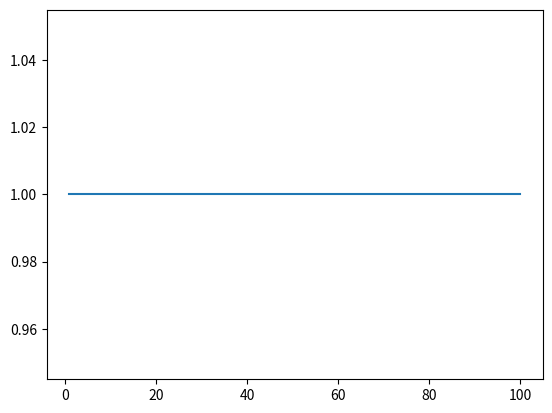

Recreate this plot in Python.
import random
import matplotlib.pyplot as plt
import time

WINDOW_LEN = 10
MAX_ROUNDS = 100
p = .02
n = 1000

num_blocks_mined_total = 1
new_blocks_produced = 0
# num_blocks_agreed_by_all_nodes = 0

# contains all the mined blocks
# id -> (height, prev_id, miner_id, round_num)
blocks = {0: (1, -1, -1, 0)} 

# contains the latest WINDOW_LEN nodes of its chain and height of its most recent block
nodes = [{'height':1, 'blocks':{1:0}} for i in range(n)] 

max_convergence_height = 1
consensus_blocks = [-1 for i in range(MAX_ROUNDS + 1)]
consensus_height_by_round = [0 for i in range(MAX_ROUNDS + 1)]

rounds_interval_only_one_node_mine = []


def get_longest_chains():
	longest_chain_height = 0
	for i in range(n):
		longest_chain_height = max(longest_chain_height, nodes[i]['height'])
	ret = set()
	for i in range(n):
		if nodes[i]['height'] == longest_chain_height and nodes[i]['blocks'][longest_chain_height] not in ret:
			ret.add(nodes[i]['blocks'][longest_chain_height])
	return list(ret)

def tie_break_by_first_seen(longest_chains, node_id):
	for i in range(len(longest_chains)):
		if blocks[longest_chains[i]][2] == node_id:
			return longest_chains[i]
	return tie_break_by_random(longest_chains, node_id)


def tie_break_by_random(longest_chains, node_id):
	return random.choice(longest_chains)


def update_longest_chain(node_id, longest_chains, tie_breaking_function, r):
	block_to_mine_on = tie_breaking_function(longest_chains, node_id)
	nodes[node_id]['height'] = blocks[block_to_mine_on][0]
	nodes[node_id]['blocks'][blocks[block_to_mine_on][0]] = block_to_mine_on
	cur_height = nodes[node_id]['height']
	# remove blocks out the window range (to save memory)
	hkeys = list(nodes[node_id]['blocks'].keys())
	hkeys = filter(lambda h: h < cur_height - WINDOW_LEN, hkeys)
	for h in hkeys:
		del nodes[node_id]['blocks'][h]
	# update blocks in the window range
	min_lim = max(cur_height - WINDOW_LEN, 0)
	while cur_height > min_lim:
		nodes[node_id]['blocks'][cur_height - 1] = blocks[nodes[node_id]['blocks'][cur_height]][1]
		cur_height -= 1


def mine_block(node_id, longest_chains, tie_breaking_function, r):
	global num_blocks_mined_total
	global new_blocks_produced
	_ = random.uniform(0, 1)
	if _ > p:
		return
	block_to_mine_on = nodes[node_id]['blocks'][nodes[node_id]['height']]
	new_block_id = num_blocks_mined_total
	num_blocks_mined_total += 1
	new_blocks_produced += 1
	blocks[new_block_id] = (blocks[block_to_mine_on][0] + 1, block_to_mine_on, node_id, r)
	nodes[node_id]['blocks'][blocks[new_block_id][0]] = new_block_id
	nodes[node_id]['height'] = blocks[new_block_id][0]
	

def check_for_convergence():
	global max_convergence_height
	cur_conv_height = max_convergence_height + 1
	while True:
		conv_block_id = -1
		for i in range(1, n):
			if cur_conv_height not in nodes[i]['blocks']:
				continue
			if conv_block_id == -1:
				conv_block_id = nodes[i]['blocks'][cur_conv_height]
			if conv_block_id != nodes[i]['blocks'][cur_conv_height]:
				return
		if conv_block_id == -1:
			return
		max_convergence_height = cur_conv_height
		cur_conv_height += 1


def main():
	global new_blocks_produced
	prev_round_only_one_node_mined = 1
	random.seed(time.time())
	for r in range(1, MAX_ROUNDS + 1):
		if (r % 1000 == 0):
			print("round ", r)
		longest_chains = get_longest_chains()
		for i in range(n):
			update_longest_chain(i, longest_chains, tie_break_by_random, r)
		check_for_convergence()
		for i in range(n):
			mine_block(i, longest_chains, tie_break_by_random, r)
		consensus_height_by_round[r] = max_convergence_height
		if new_blocks_produced == 1:
			rounds_interval_osnly_one_node_mine.append(r - prev_round_only_one_node_mined)
			prev_round_only_one_node_mined = r
			# print("only one block mined at round ", r)
		new_blocks_produced = 0
	if len(rounds_interval_only_one_node_mine) == 0:
		print("There was never a round where only one node mined")
	else:
		print("average number of rounds it takes until only one node mines: ", sum(rounds_interval_only_one_node_mine) / len(rounds_interval_only_one_node_mine))
	print("total number of blocks mined: ", num_blocks_mined_total)
	print("number of blocks in consensus: ", max_convergence_height)
	print("percentage discarded: ", 1 - max_convergence_height / num_blocks_mined_total)
	plt.plot(range(1, MAX_ROUNDS + 1), consensus_height_by_round[1:])
	plt.show()

if __name__ == '__main__':
	main()